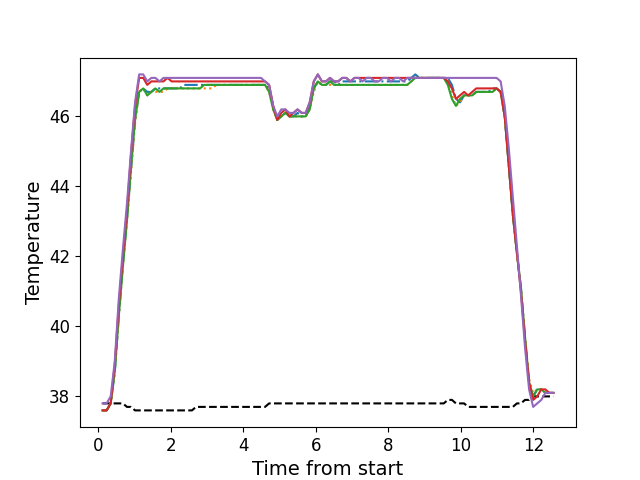

The data file committed next to this chart (first rows):
, times, neutral, z1, z2, z3, z4, z5
0, 0.117, 37.8, 37.6, 37.6, 37.6, 37.6, 37.8
1, 0.229, 37.8, 37.6, 37.6, 37.6, 37.6, 37.8
2, 0.342, 37.8, 37.8, 37.8, 37.8, 37.8, 38.0
3, 0.454, 37.8, 38.7, 38.7, 38.7, 38.9, 39.0
4, 0.566, 37.8, 40.3, 40.3, 40.3, 40.6, 40.8
5, 0.678, 37.8, 41.8, 41.7, 41.7, 42.0, 42.2
6, 0.79, 37.7, 43.1, 43.0, 43.0, 43.3, 43.5
7, 0.902, 37.7, 44.5, 44.4, 44.5, 44.9, 45.0
8, 1.014, 37.6, 45.9, 45.8, 45.9, 46.3, 46.4
9, 1.127, 37.6, 46.7, 46.7, 46.7, 47.1, 47.2
10, 1.239, 37.6, 46.8, 46.8, 46.8, 47.1, 47.2
11, 1.351, 37.6, 46.7, 46.6, 46.6, 46.9, 47.0
12, 1.463, 37.6, 46.7, 46.7, 46.7, 47.0, 47.1
13, 1.575, 37.6, 46.8, 46.7, 46.8, 47.0, 47.1
14, 1.687, 37.6, 46.8, 46.7, 46.7, 47.0, 47.0
15, 1.798, 37.6, 46.8, 46.7, 46.8, 47.0, 47.1
16, 1.911, 37.6, 46.8, 46.8, 46.8, 47.1, 47.1
17, 2.023, 37.6, 46.8, 46.8, 46.8, 47.0, 47.1
18, 2.135, 37.6, 46.8, 46.8, 46.8, 47.0, 47.1
19, 2.247, 37.6, 46.8, 46.8, 46.8, 47.0, 47.1
20, 2.359, 37.6, 46.9, 46.8, 46.8, 47.0, 47.1
21, 2.471, 37.6, 46.9, 46.8, 46.8, 47.0, 47.1
22, 2.584, 37.6, 46.9, 46.8, 46.8, 47.0, 47.1
23, 2.696, 37.7, 46.9, 46.8, 46.8, 47.0, 47.1
24, 2.808, 37.7, 46.9, 46.8, 46.8, 47.0, 47.1
25, 2.919, 37.7, 46.9, 46.8, 46.9, 47.0, 47.1
26, 3.031, 37.7, 46.9, 46.8, 46.9, 47.0, 47.1
27, 3.143, 37.7, 46.9, 46.8, 46.9, 47.0, 47.1
28, 3.255, 37.7, 46.9, 46.9, 46.9, 47.0, 47.1
29, 3.367, 37.7, 46.9, 46.9, 46.9, 47.0, 47.1
30, 3.479, 37.7, 46.9, 46.9, 46.9, 47.0, 47.1
31, 3.592, 37.7, 46.9, 46.9, 46.9, 47.0, 47.1
32, 3.703, 37.7, 46.9, 46.9, 46.9, 47.0, 47.1
33, 3.816, 37.7, 46.9, 46.9, 46.9, 47.0, 47.1
34, 3.927, 37.7, 46.9, 46.9, 46.9, 47.0, 47.1
35, 4.04, 37.7, 46.9, 46.9, 46.9, 47.0, 47.1
36, 4.152, 37.7, 46.9, 46.9, 46.9, 47.0, 47.1
37, 4.264, 37.7, 46.9, 46.9, 46.9, 47.0, 47.1
38, 4.376, 37.7, 46.9, 46.9, 46.9, 47.0, 47.1
39, 4.489, 37.7, 46.9, 46.9, 46.9, 47.0, 47.1
40, 4.6, 37.7, 46.9, 46.9, 46.9, 47.0, 47.0
41, 4.713, 37.8, 46.8, 46.7, 46.7, 46.9, 46.9
42, 4.825, 37.8, 46.3, 46.2, 46.2, 46.3, 46.3
43, 4.937, 37.8, 45.9, 45.9, 45.9, 45.9, 46.0
44, 5.049, 37.8, 46.0, 46.0, 46.0, 46.1, 46.2
45, 5.161, 37.8, 46.1, 46.1, 46.1, 46.2, 46.2
46, 5.273, 37.8, 46.0, 46.0, 46.0, 46.0, 46.1
47, 5.385, 37.8, 46.0, 46.0, 46.0, 46.1, 46.1
48, 5.497, 37.8, 46.1, 46.0, 46.0, 46.2, 46.2
49, 5.61, 37.8, 46.0, 46.0, 46.0, 46.1, 46.1
50, 5.722, 37.8, 46.0, 46.0, 46.0, 46.1, 46.1
51, 5.833, 37.8, 46.3, 46.2, 46.2, 46.4, 46.4
52, 5.945, 37.8, 46.8, 46.7, 46.8, 47.0, 47.0
53, 6.057, 37.8, 47.0, 47.0, 47.0, 47.2, 47.2
54, 6.169, 37.8, 46.9, 46.9, 46.9, 47.0, 47.0
55, 6.281, 37.8, 46.9, 46.9, 46.9, 47.0, 47.0
56, 6.393, 37.8, 47.0, 46.9, 47.0, 47.1, 47.1
57, 6.505, 37.8, 47.0, 46.9, 46.9, 47.0, 47.0
58, 6.617, 37.8, 46.9, 46.9, 46.9, 47.0, 47.0
59, 6.73, 37.8, 47.0, 46.9, 46.9, 47.1, 47.1
... 52 more rows
